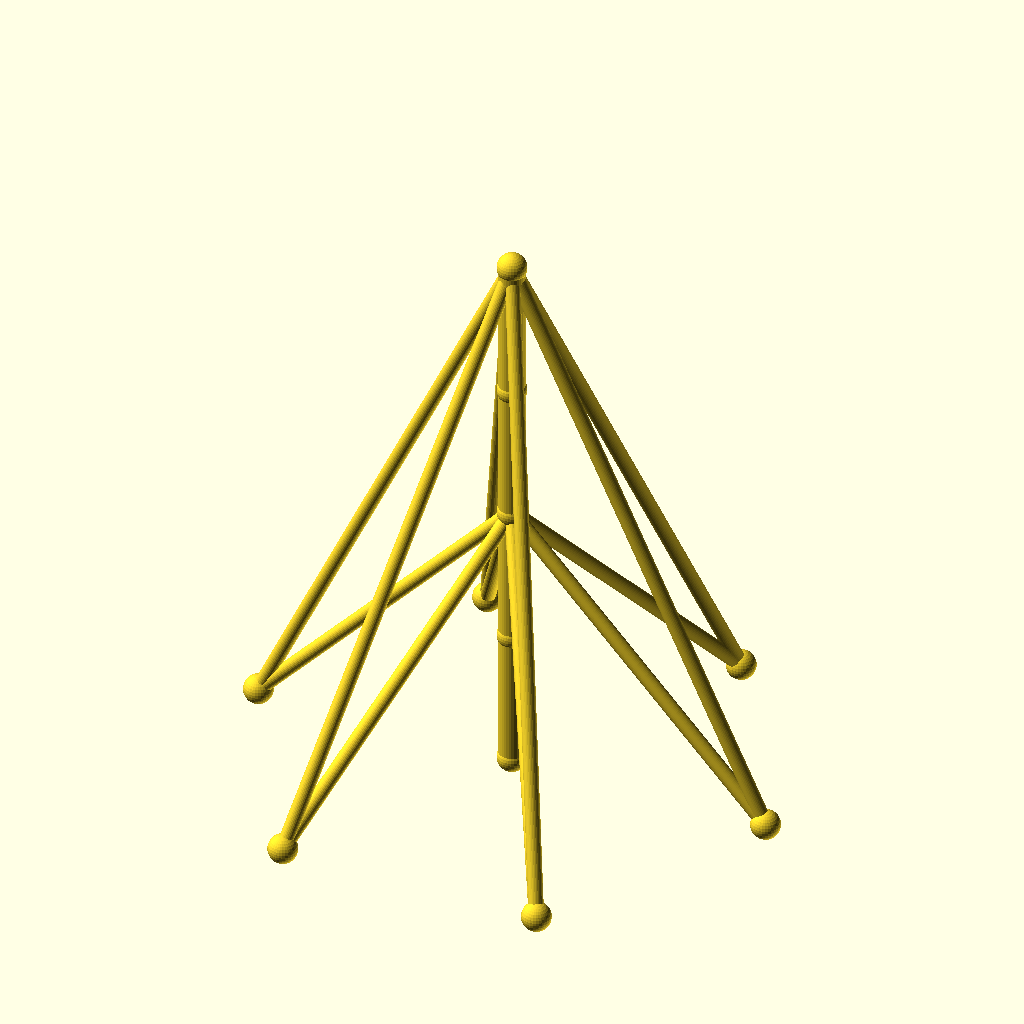
Cell 1: rendered with the file's own defaults.
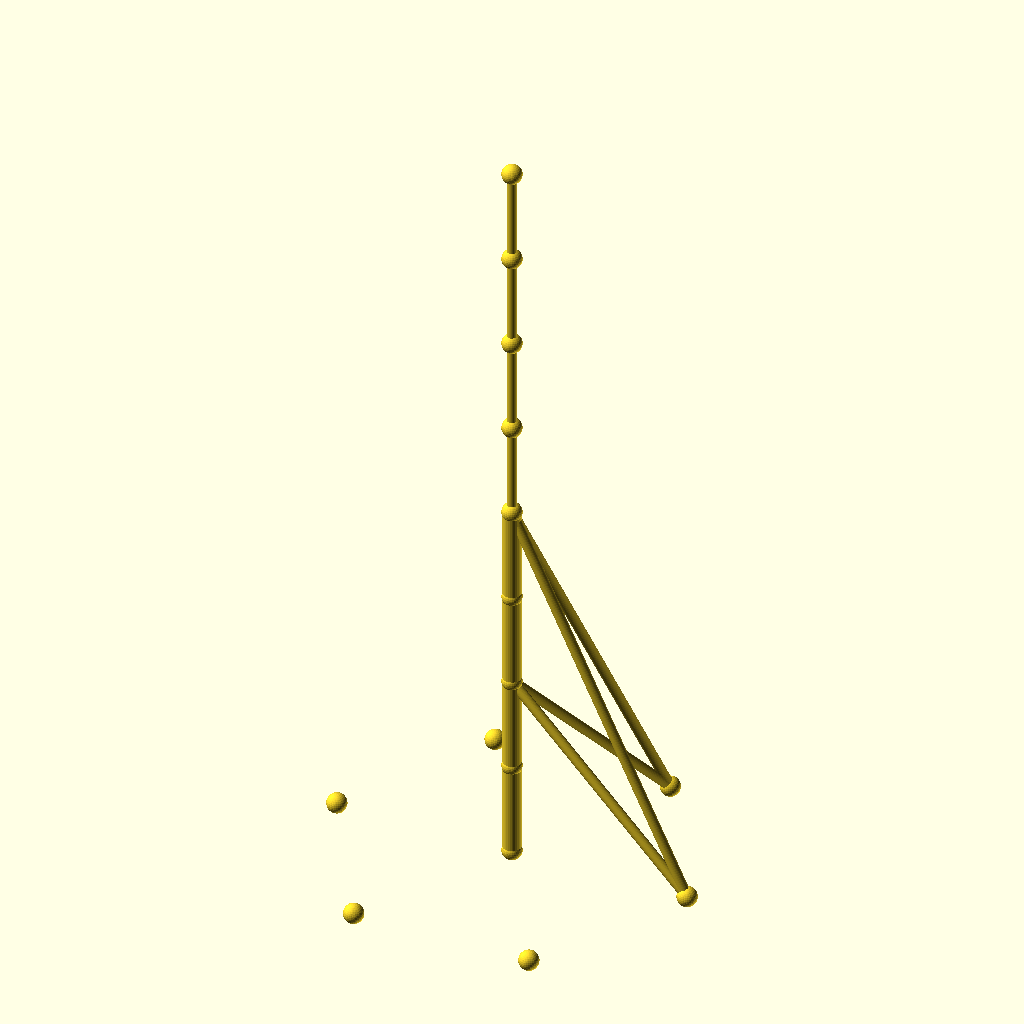
Cell 2: sections = 8 (everything else at default).
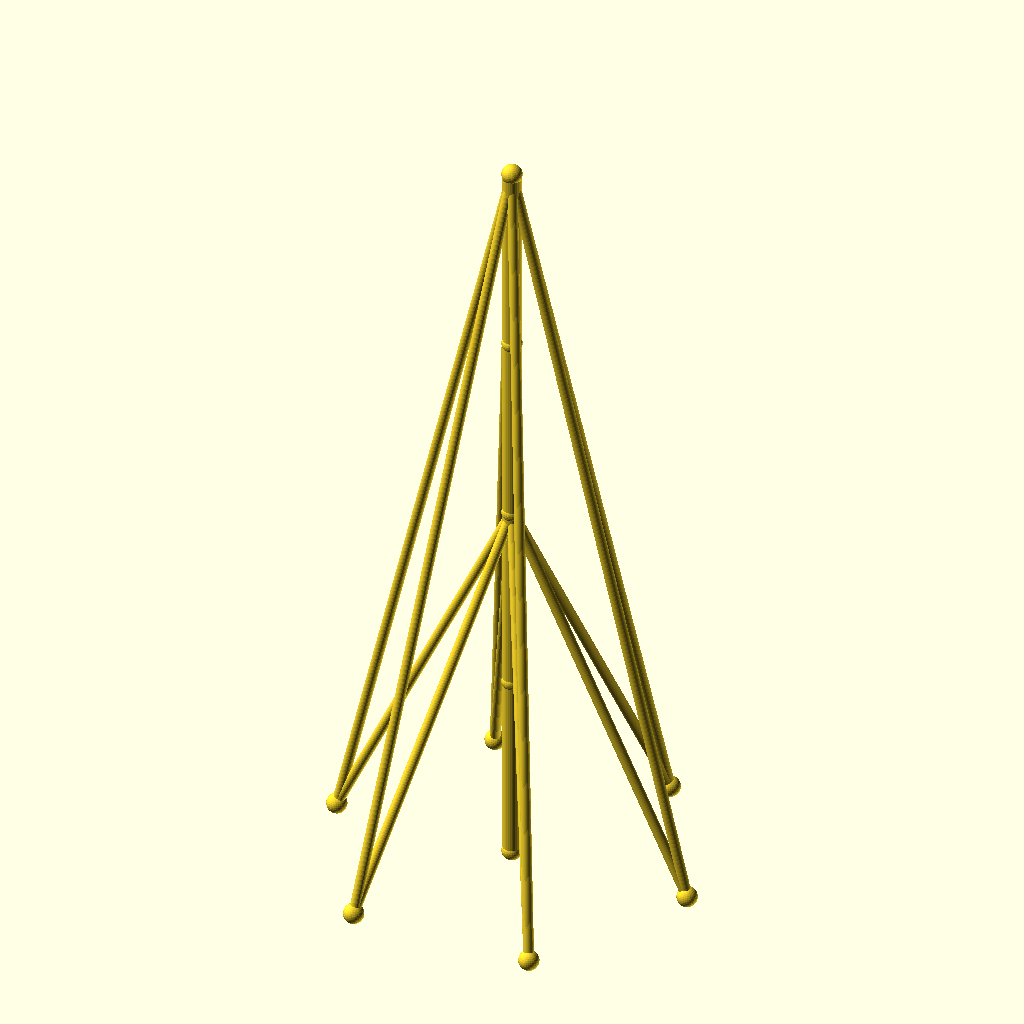
Cell 3: the same model with seg_h = 96.
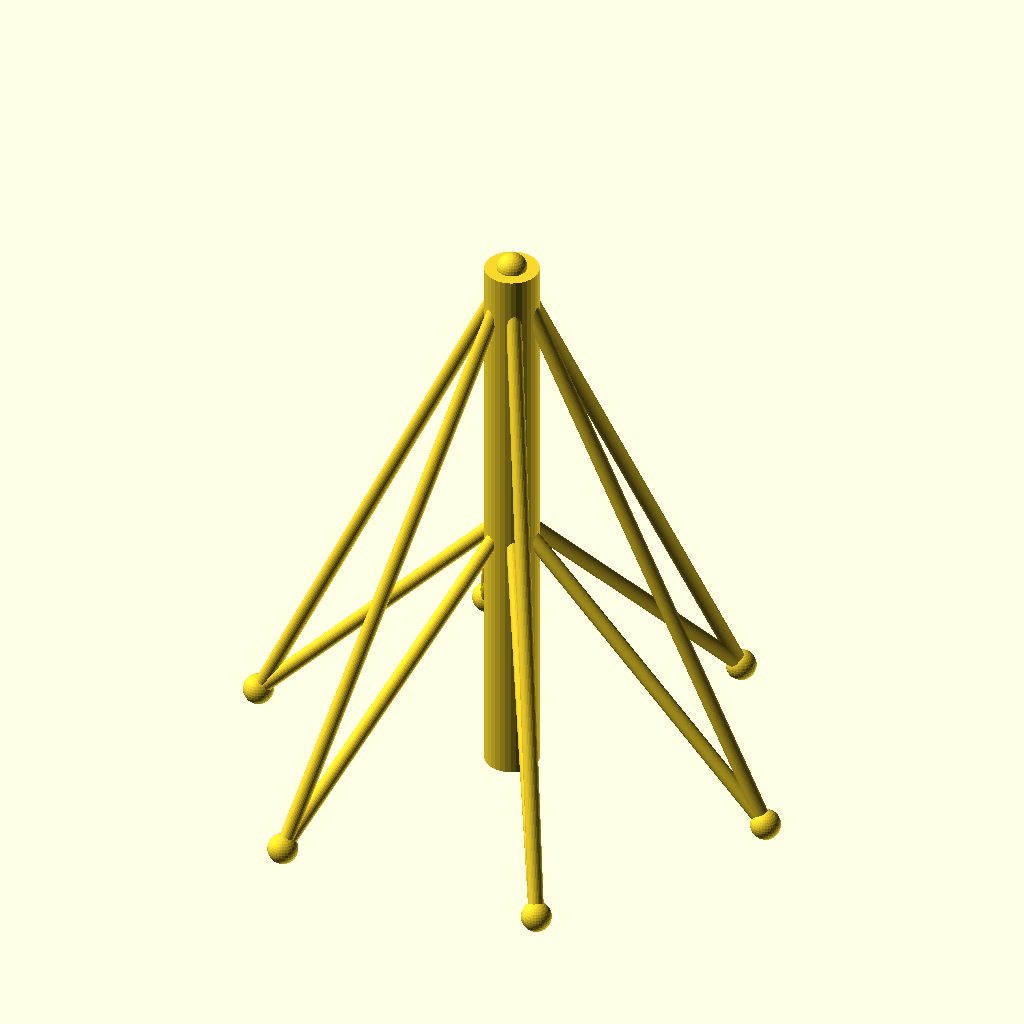
Cell 4: the same model with mast_r = 9.
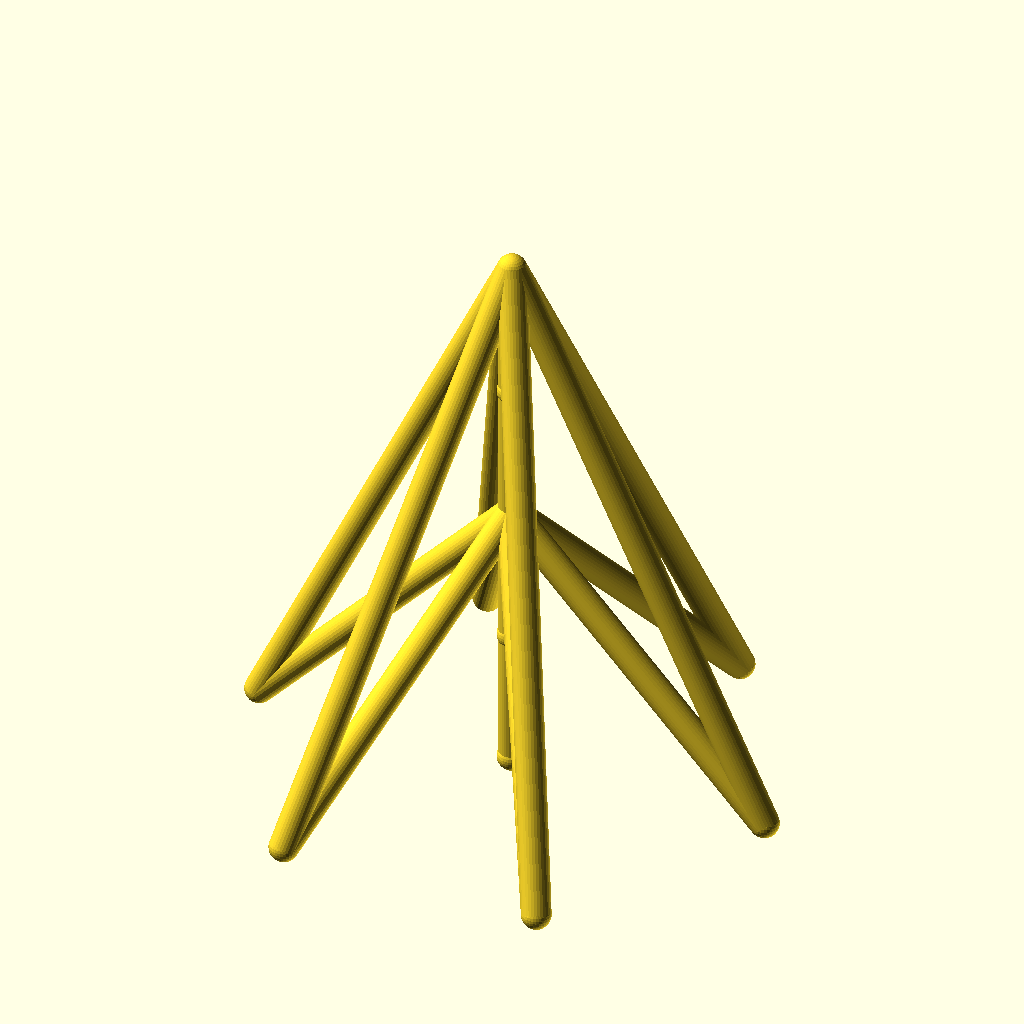
Cell 5: the same model with guy_r = 5.
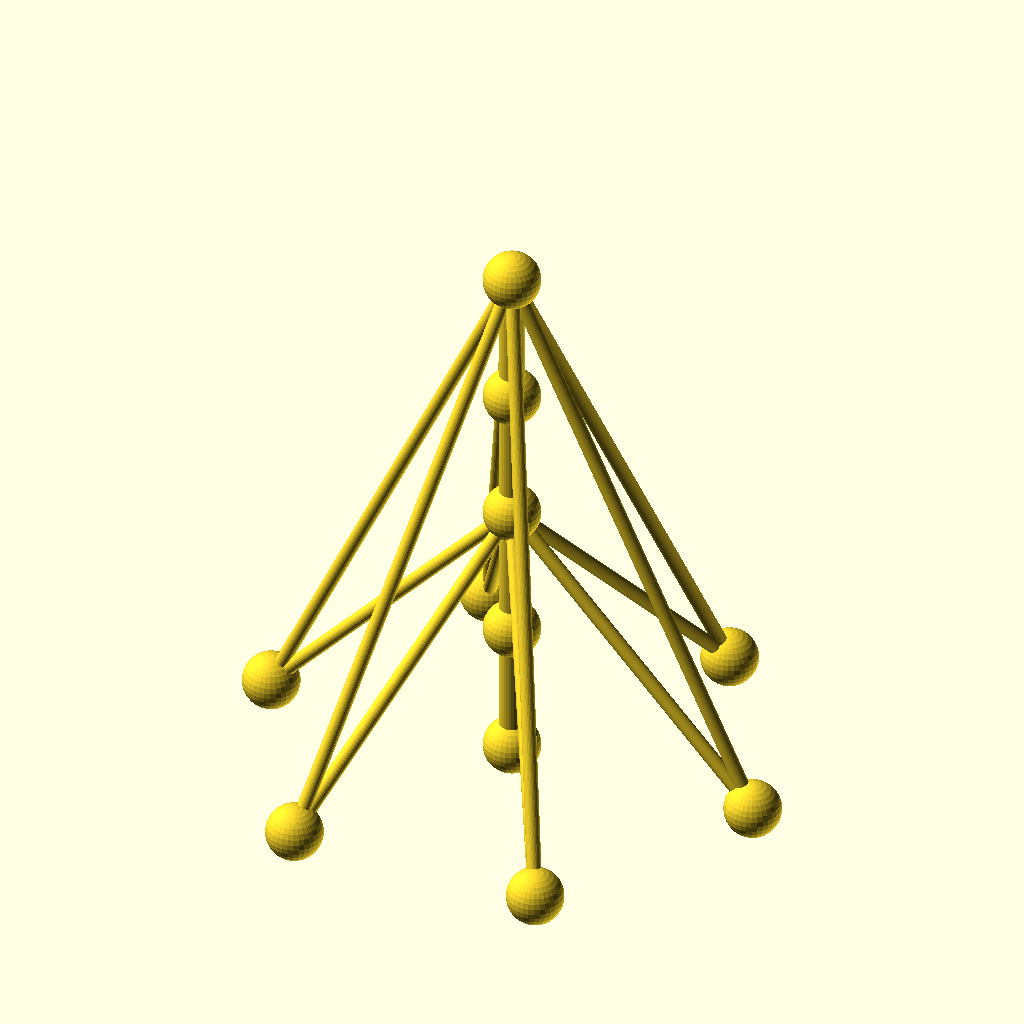
Cell 6: joint_r = 10 (everything else at default).
The same orthographic view direction (rotation 55°, 0°, 25°; colour scheme Cornfield) for every cell, with the view re-fitted per cell, so scale and position can differ between cells.
The OpenSCAD source (optional_data/data/wire2/guymasts/scene_0018.scad):
$fn = 32;

// ----------------------------------------------------------------------
// Guyed mast: 4 sections of 48 mm, 6 anchors on R90
// ----------------------------------------------------------------------

// --- parameters (mm) ---
sections = 4;             // number of mast sections
seg_h = 48;               // section height
mast_r = 4.5;             // mast member radius
guy_r = 2.5;              // guy wire radius
joint_r = 5;              // joint ball radius
anchors_n = 6;            // number of ground anchors
anchor_r = 90;            // anchor ring radius
anchor_step = 60;         // angle between anchors, degrees
anchor_a0 = 0;            // angle of the first anchor, degrees
tiers = 2;                // number of guy tiers
guy_h_4 = 192;            // guy tier height (section 4)
guy_h_2 = 96;             // guy tier height (section 2)
fit_tol = 0.1;            // declared fit tolerance (prompt contract)
free_tol = 0.3;           // declared free tolerance (prompt contract)

bbox_x = anchor_r * (cos(anchor_a0 + 0 * anchor_step) - cos(anchor_a0 + 3 * anchor_step)) + 2 * joint_r;  // overall X, joints included
bbox_y = anchor_r * (sin(anchor_a0 + 2 * anchor_step) - sin(anchor_a0 + 5 * anchor_step)) + 2 * joint_r;  // overall Y, joints included
bbox_z = sections * seg_h + 2 * joint_r;  // overall Z, joints included
mast_d = 2 * mast_r;  // mast trunk diameter
guy_d = 2 * guy_r;  // guy wire diameter
joint_d = 2 * joint_r;  // joint ball diameter
nodes = concat([for (i = [0 : sections]) [0, 0, i * seg_h]], [for (k = [0 : anchors_n - 1]) [anchor_r * cos(anchor_a0 + k * anchor_step), anchor_r * sin(anchor_a0 + k * anchor_step), 0]]);

module member(a, b, r) {
  /* round stock from joint a to joint b, ends buried in the joint balls */
  d = b - a;
  length = norm(d);
  translate(a) rotate([0, acos(d[2] / length), atan2(d[1], d[0])])
    cylinder(h = length, r = r);
}

module joint(p, r) {
  /* ball at the joint centre, fatter than every member meeting there */
  translate(p) sphere(r = r);
}

/* members - each call is one graph edge */
member(nodes[0], nodes[1], mast_r);
member(nodes[1], nodes[2], mast_r);
member(nodes[2], nodes[3], mast_r);
member(nodes[3], nodes[4], mast_r);
member(nodes[4], nodes[5], guy_r);
member(nodes[4], nodes[6], guy_r);
member(nodes[4], nodes[7], guy_r);
member(nodes[4], nodes[8], guy_r);
member(nodes[4], nodes[9], guy_r);
member(nodes[4], nodes[10], guy_r);
member(nodes[2], nodes[5], guy_r);
member(nodes[2], nodes[6], guy_r);
member(nodes[2], nodes[7], guy_r);
member(nodes[2], nodes[8], guy_r);
member(nodes[2], nodes[9], guy_r);
member(nodes[2], nodes[10], guy_r);

/* joint balls */
for (p = nodes) joint(p, joint_r);
Customizer parameters (derived from the source; name, type, default, range or options):
sections: number, default 4
seg_h: number, default 48
mast_r: number, default 4.5
guy_r: number, default 2.5
joint_r: number, default 5
anchors_n: number, default 6
anchor_r: number, default 90
anchor_step: number, default 60
anchor_a0: number, default 0
tiers: number, default 2
guy_h_4: number, default 192
guy_h_2: number, default 96
fit_tol: number, default 0.1
free_tol: number, default 0.3
